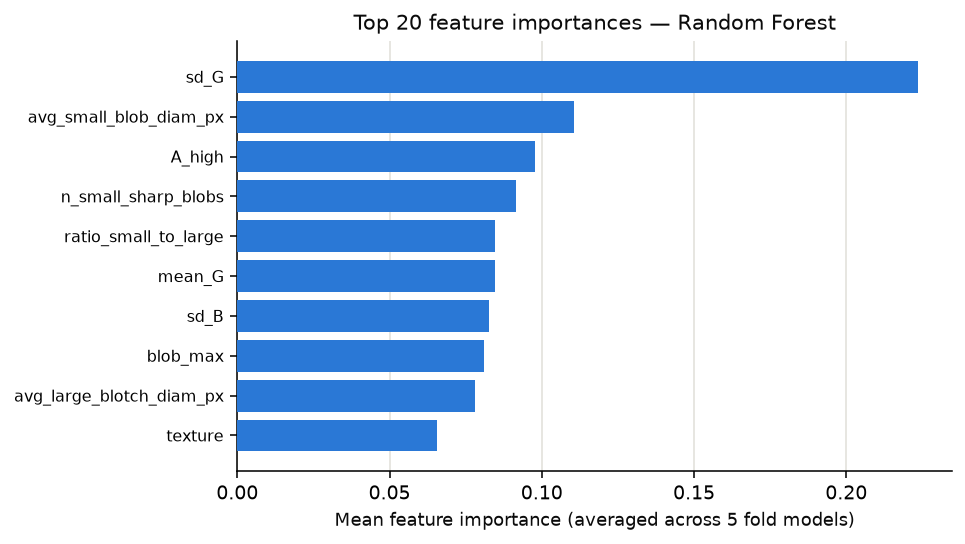

The data file committed next to this chart (first rows):
feature, mean_importance
sd_G, 0.2235
avg_small_blob_diam_px, 0.1106
A_high, 0.09765
n_small_sharp_blobs, 0.09166
ratio_small_to_large, 0.08475
mean_G, 0.08473
sd_B, 0.08251
blob_max, 0.08089
avg_large_blotch_diam_px, 0.07796
texture, 0.06569
